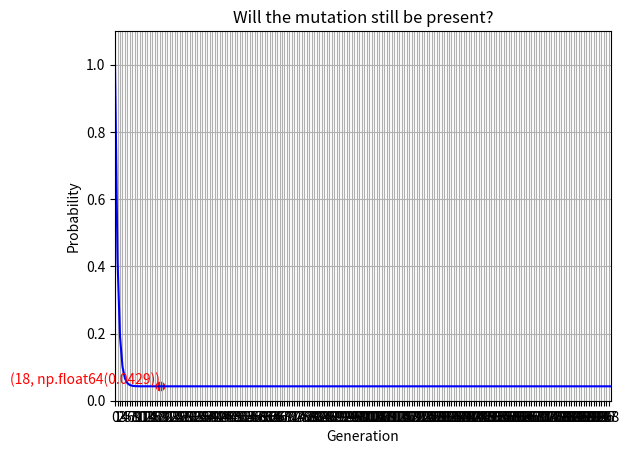

Python code for this plot:
import numpy as np
from matplotlib import pyplot as plt

m = np.zeros([200, 2])
m[0, 0] = 1
T = np.array([[0.42, 0.026],[0.58, 0.974]])
for i in range(199): m[i+1] = T.dot(m[i])
plt.plot(np.arange(200), m[:, 0], color='b')
plt.scatter(18, m[18, 0], color='r')
plt.text(18, m[18, 0], (18, round(m[18, 0], 4)), color='r', ha='right', va='bottom', fontsize=10)
plt.xlabel("Generation")
plt.ylabel("Probability")
plt.title("Will the mutation still be present?")
plt.xticks(np.arange(0, 199, 1))
plt.axis([0, 199, 0, 1.1])
plt.grid()
plt.savefig('3c1.png')